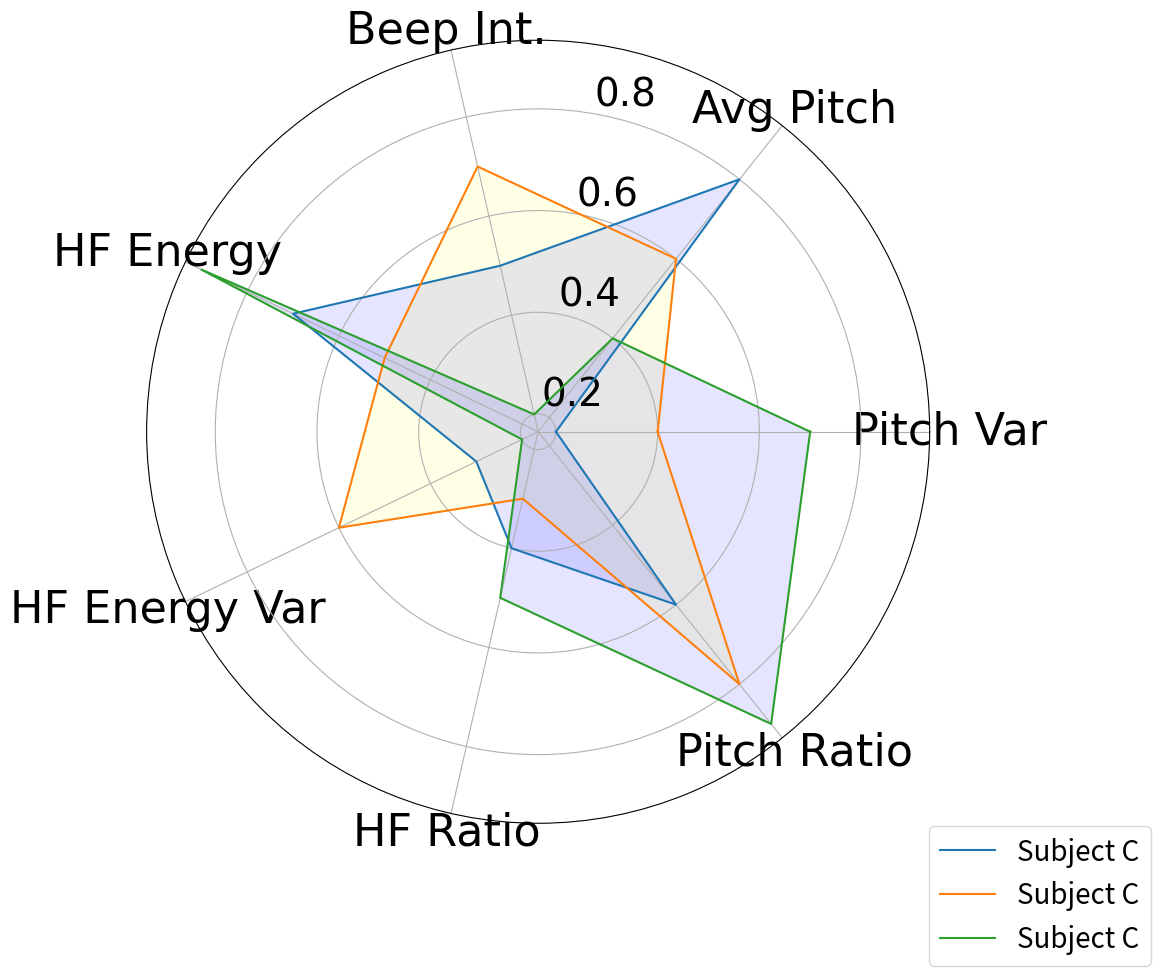

Reproduce this figure in Python.
"""
To increase the font size:
    plt.xticks(angles[:-1], category_keys, fontname="Times New Roman", fontsize=16)

To increase the number size:
    ax.set_yticks(rad_ticks)
    ax.set_yticklabels([str(rt) for rt in rad_ticks], fontname="Times New Roman", fontsize=14)

To increase legend size:
    ax.legend(..., fontsize=14)


"""


import os
import math
import matplotlib.pyplot as plt
import logging
from math import pi

logging.basicConfig(level=logging.INFO)

import os
import logging
from math import pi
import matplotlib.pyplot as plt

def plot_combined_radar(metrics_list, subdir_name, output_path, fixed_range):
    """
    Generate and save a combined radar chart for all samples in a subdirectory.
    Fonts changed to Times New Roman and the score legend removed.
    """
    logging.info(f"Creating combined radar plot for subdirectory: {subdir_name}")
    all_values = []

    for sample_metrics in metrics_list:
        # Normalize the metrics using the fixed range
        normalized_metrics = {
            key: (value - min_val) / (max_val - min_val)
            for key, value in sample_metrics.items()
            if key in fixed_range
            for min_val, max_val in [fixed_range[key]]
        }
        all_values.append(list(normalized_metrics.values()))

    num_vars = len(fixed_range)
    angles = [n / float(num_vars) * 2 * pi for n in range(num_vars)]
    angles += angles[:1]

    plt.figure(figsize=(12, 12))
    ax = plt.subplot(111, polar=True)

    label_mapping = {
        "pitch_variance": "Pitch Var",
        "avg_pitch": "Avg Pitch",
        "avg_beep_interval": "Beep Int.",
        "hf_energy": "HF Energy",
        "hf_energy_variance": "HF Energy Var",
        "hf_var_to_avg_ratio": "HF Ratio",
        "pitch_var_to_avg_ratio": "Pitch Ratio"
    }
    category_keys = list(fixed_range.keys())
    display_labels = [label_mapping.get(k, k) for k in category_keys]


    # Apply Times New Roman font
    plt.xticks(angles[:-1], display_labels, fontname="Times New Roman", size=32)  # Doubled font size

    ax.set_rlabel_position(80)  # Move radial labels away from plotted line if desired
    radial_ticks = [0.2, 0.4, 0.6, 0.8, 1.0]  # Example radial ticks
    ax.set_yticks(radial_ticks)
    ax.set_yticklabels(
        [str(t) for t in radial_ticks],
        fontname="Times New Roman",
        size=28  # Increase/decrease as needed
    )


    for idx, values in enumerate(all_values):
        values += values[:1]
        triggered = metrics_list[idx].get("triggered", 0)
        color = "yellow" if triggered == 1 else "blue"
        ax.plot(angles, values, linewidth=1.5, linestyle='solid', label=sample_metrics.get("label", f"Sample {idx+1}"))
        ax.fill(angles, values, color=color, alpha=0.1)

    ax.legend(
        loc='lower right',
        bbox_to_anchor=(1.3,-0.2),
        prop={'size': 20}
    )
    # plt.title(f"Combined Radar Plot - {subdir_name}", size=36, y=1.1, fontname="Times New Roman", color='black')  # Doubled size
    plt.tight_layout()
    file_name = f"{subdir_name}_combined_radar_plot.png"
    plt.savefig(os.path.join(output_path, file_name), bbox_inches="tight")
    plt.close()
    logging.info(f"Radar plot saved to {os.path.join(output_path, file_name)}.")

# -------------------------------
# Example: Dummy data + run
# -------------------------------
if __name__ == "__main__":
    # Create a dummy output directory (change if desired)
    output_path = "."

    # Define a fixed_range for normalizing the metrics
    fixed_range = {
        "pitch_variance": (0, 1),
        "avg_pitch": (0, 1),
        "avg_beep_interval": (0, 1),
        "hf_energy": (0, 1),
        "hf_energy_variance": (0, 1),
        "hf_var_to_avg_ratio": (0, 1),
        "pitch_var_to_avg_ratio": (0, 1),
    }

    # Dummy metrics_list
    dummy_metrics_list = [
        {
            "label": "Subject A",
            "pitch_variance": 0.2,
            "avg_pitch": 0.8,
            "avg_beep_interval": 0.5,
            "hf_energy": 0.7,
            "hf_energy_variance": 0.3,
            "hf_var_to_avg_ratio": 0.4,
            "pitch_var_to_avg_ratio": 0.6,
            "triggered": 0
        },
        {
            "label": "Subject B",
            "pitch_variance": 0.4,
            "avg_pitch": 0.6,
            "avg_beep_interval": 0.7,
            "hf_energy": 0.5,
            "hf_energy_variance": 0.6,
            "hf_var_to_avg_ratio": 0.3,
            "pitch_var_to_avg_ratio": 0.8,
            "triggered": 1
        },
        {
            "label": "Subject C",
            "pitch_variance": 0.7,
            "avg_pitch": 0.4,
            "avg_beep_interval": 0.2,
            "hf_energy": 0.9,
            "hf_energy_variance": 0.2,
            "hf_var_to_avg_ratio": 0.5,
            "pitch_var_to_avg_ratio": 0.9,
            "triggered": 0
        }
    ]

    subdir_name = "dummy_subdir"
    plot_combined_radar(dummy_metrics_list, subdir_name, output_path, fixed_range)
